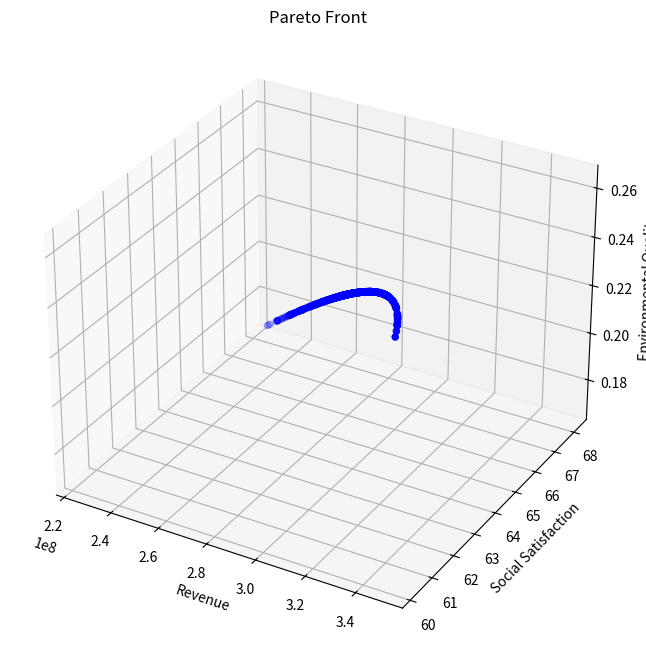

Reproduce this figure in Python.
from typing import List, Tuple

import matplotlib.pyplot as plt
import numpy as np
from mpl_toolkits.mplot3d import Axes3D


class TourismOptimization:
    def __init__(self):
        # 模型系数
        self.k1 = 0.4  # 环保投资效率系数
        self.k2 = 0.3  # 碳排放影响系数
        self.k3 = 0.3  # 自然恢复系数
        self.k4 = 0.15  # 基础设施发展系数
        self.k5 = 0.3  # 基础设施投资系数
        self.k6 = 0.25  # 环保投资系数

        # 社会满意度参数
        self.a1 = -1.975284171471327e-11  # 游客数量对居民满意度的影响系数
        self.a2 = 4.772497706879391e-05  # 旅游税对游客满意度的影响系数
        self.a3 = 0.015  # 消费水平对游客满意度的影响系数
        self.b1 = 39.266042633247565  # 居民基础满意度
        self.b2 = 60  # 游客基础满意度

        # 约束条件上限
        self.Nt_max = 5000000  # 最大游客数量
        self.tau_max = 10  # 最大旅游税
        self.Pt = 190  # 固定游客消费为常数
        self.Pt_max = 190  # 更新最大游客消费为固定值
        self.CO2_max = 8000000  # 最大碳排放量
        self.E = 0  # 最小环境质量指数

        # 其他参数
        self.CO2p = 0.184  # 人均碳排放量

        # 系统动态参数
        self.dt = 0.1  # 时间步长

        # 新增参数
        self.Cwater = 18900000  # 水资源容量
        self.Cwaste = 2549110  # 废物处理容量
        self.a4 = 0.01  # 游客数量对游客满意度的影响系数
        self.b3 = 10  # 废物处理基准增长率

    def calculate_revenue(self, x: np.ndarray) -> float:
        """计算总收入"""
        Nt, tau_t = x
        return self.Pt * Nt  # 使用固定的Pt值

    def calculate_social_satisfaction(self, x: np.ndarray) -> float:
        """计算社会满意度，确保满意度在0-100范围内"""
        Nt, tau_t = x

        # 居民满意度包含二次项
        S_residents = self.a1 * Nt * Nt + self.a2 * Nt + self.b1
        # 限制居民满意度在0-100范围内
        S_residents = np.clip(S_residents, 0, 100)

        # 游客满意度
        # S_tourists = self.a3 * self.Pt + self.a4 * Nt + self.b2
        # 限制游客满意度在0-100范围内
        # S_tourists = np.clip(S_tourists, 0, 100)

        # 加权平均
        return S_residents

    def calculate_environmental_quality(self, x: np.ndarray) -> float:
        """计算环境质量指数"""
        Nt, tau_t = x
        return (
            self.k1 * self.CO2p * Nt / self.CO2_max
            + self.k2 * Nt / self.Cwaste
            + self.k3 * Nt / self.Cwater
        )

    # def calculate_dCwaste_dt(self, x: np.ndarray) -> float:
    #     """计算废物处理容量的变化率 dCwaste/dt"""
    #     Nt, tau_t = x
    #     Pb = self.k5 * tau_t * Nt  # 基础设施投资
    #     return self.k4 * Pb + self.b3

    def constraints(self, x: np.ndarray) -> List[float]:
        """检查所有约束条件"""
        Nt, tau_t = x
        return [
            self.Nt_max - Nt,  # 游客数量上限约束
            self.tau_max - tau_t,  # 旅游税上限约束
            self.CO2_max - Nt * self.CO2p,  # 碳排放约束
            self.a1 * Nt * Nt + self.a2 * Nt + self.b1 - 60,  # 居民满意度最低要求
            Nt,  # 游客数量非负
            tau_t,  # 旅游税非负
        ]

    def is_feasible(self, x: np.ndarray) -> bool:
        """检查解是否满足所有约束条件"""
        return all(c >= 0 for c in self.constraints(x))

    def dominates(
        self, obj1: Tuple[float, float, float], obj2: Tuple[float, float, float]
    ) -> bool:
        """检查obj1是否支配obj2"""
        return all(o1 >= o2 for o1, o2 in zip(obj1, obj2)) and any(
            o1 > o2 for o1, o2 in zip(obj1, obj2)
        )

    def crossover_and_mutate(
        self, parent1: np.ndarray, parent2: np.ndarray
    ) -> np.ndarray:
        """进行交叉和变异操作"""
        # 算术交叉
        alpha = np.random.random()
        child = alpha * parent1 + (1 - alpha) * parent2

        # 变异
        mutation_rate = 0.1
        if np.random.random() < mutation_rate:
            mutation_strength = 0.1
            child += np.random.normal(0, mutation_strength, size=2)

        # 确保在约束范围内
        child[0] = np.clip(child[0], 0, self.Nt_max)
        child[1] = np.clip(child[1], 0, self.tau_max)

        return child

    def pareto_optimization(
        self, population_size: int = 100, generations: int = 50
    ) -> List[np.ndarray]:
        """执行帕累托优化"""
        # 初始化种群
        population = []
        while len(population) < population_size:
            x = np.array(
                [
                    np.random.uniform(0, self.Nt_max),
                    np.random.uniform(0, self.tau_max),
                ]
            )
            if self.is_feasible(x):
                population.append(x)

        pareto_front = []
        for generation in range(generations):
            # 评估当前种群的目标函数值
            objectives = []
            for solution in population:
                if self.is_feasible(solution):
                    obj1 = self.calculate_revenue(solution)
                    obj2 = self.calculate_social_satisfaction(solution)
                    obj3 = self.calculate_environmental_quality(solution)
                    objectives.append((obj1, obj2, obj3))
                else:
                    objectives.append((-np.inf, -np.inf, -np.inf))

            # 更新帕累托前沿
            for i, solution in enumerate(population):
                if not self.is_feasible(solution):
                    continue
                dominated = False
                for j, other_solution in enumerate(population):
                    if (
                        i != j
                        and self.is_feasible(other_solution)
                        and self.dominates(objectives[j], objectives[i])
                    ):
                        dominated = True
                        break
                if not dominated:
                    pareto_front.append(solution)

            # 生成新种群
            new_population = []
            while len(new_population) < population_size:
                # 锦标赛选择
                tournament = np.random.choice(len(population), 2, replace=False)
                if objectives[tournament[0]][0] > objectives[tournament[1]][0]:
                    parent1 = population[tournament[0]]
                else:
                    parent1 = population[tournament[1]]

                tournament = np.random.choice(len(population), 2, replace=False)
                if objectives[tournament[0]][1] > objectives[tournament[1]][1]:
                    parent2 = population[tournament[0]]
                else:
                    parent2 = population[tournament[1]]

                # 交叉和变异
                child = self.crossover_and_mutate(parent1, parent2)
                if self.is_feasible(child):
                    new_population.append(child)

            population = new_population

        # 移除重复解
        pareto_front = np.unique(pareto_front, axis=0)
        return pareto_front

    def simulate_system(self, x: np.ndarray, time_steps: int = 10) -> List[dict]:
        """模拟系统动态变化"""
        history = []
        current_x = x.copy()
        current_Cwaste = self.Cwaste

        for t in range(time_steps):
            # 直接计算环境质量，而不是通过变化率
            current_E = self.calculate_environmental_quality(current_x)

            state = {
                "t": t * self.dt,
                "Nt": current_x[0],
                "tau_t": current_x[1],
                "Pt": self.Pt,
                "E": current_E,
                "Cwaste": current_Cwaste,
                "Revenue": self.calculate_revenue(current_x),
                "Satisfaction": self.calculate_social_satisfaction(current_x),
            }
            history.append(state)

            # 计算其他状态变量的变化率
            # dCwaste = self.calculate_dCwaste_dt(current_x) * self.dt

            # 更新状态变量
            # current_Cwaste += dCwaste

        return history

    def visualize_pareto_front(self, pareto_front: List[np.ndarray]):
        """可视化帕累托前沿"""
        if len(pareto_front) == 0:
            print("No feasible solutions found!")
            return

        objectives = np.array(
            [
                [
                    self.calculate_revenue(x),
                    self.calculate_social_satisfaction(x),
                    self.calculate_environmental_quality(x),
                ]
                for x in pareto_front
            ]
        )

        fig = plt.figure(figsize=(12, 8))
        ax = fig.add_subplot(111, projection="3d")

        scatter = ax.scatter(
            objectives[:, 0], objectives[:, 1], objectives[:, 2], c="b", marker="o"
        )

        ax.set_xlabel("Revenue")
        ax.set_ylabel("Social Satisfaction")
        ax.set_zlabel("Environmental Quality")
        ax.set_title("Pareto Front")

        plt.show()

    def plot_simulation_results(self, history: List[dict]):
        """绘制模拟结果"""
        t = [state["t"] for state in history]
        Nt = [state["Nt"] for state in history]
        E = [state["E"] for state in history]
        Cwaste = [state["Cwaste"] for state in history]  # 新增废物处理容量数据
        Revenue = [state["Revenue"] for state in history]
        Satisfaction = [state["Satisfaction"] for state in history]

        fig, axes = plt.subplots(3, 2, figsize=(15, 15))  # 增加图表数量

        # 游客数量变化
        axes[0, 0].plot(t, Nt)
        axes[0, 0].set_title("Tourist Numbers")
        axes[0, 0].set_xlabel("Time")
        axes[0, 0].set_ylabel("Nt")

        # 环境质量变化
        axes[0, 1].plot(t, E)
        axes[0, 1].set_title("Environmental Quality")
        axes[0, 1].set_xlabel("Time")
        axes[0, 1].set_ylabel("E")

        # 废物处理容量变化
        axes[2, 0].plot(t, Cwaste)
        axes[2, 0].set_title("Waste Treatment Capacity")
        axes[2, 0].set_xlabel("Time")
        axes[2, 0].set_ylabel("Cwaste")

        # 收入和满意度变化
        ax2 = axes[1, 1].twinx()
        (l1,) = axes[1, 1].plot(t, Revenue, "b-", label="Revenue")
        (l2,) = ax2.plot(t, Satisfaction, "r-", label="Satisfaction")
        axes[1, 1].set_xlabel("Time")
        axes[1, 1].set_ylabel("Revenue", color="b")
        ax2.set_ylabel("Satisfaction", color="r")
        axes[1, 1].legend(handles=[l1, l2])

        plt.tight_layout()
        plt.show()


def main():
    # Set random seed for reproducibility
    np.random.seed(42)

    # Create optimizer instance
    optimizer = TourismOptimization()

    # Execute Pareto optimization
    print("Performing Pareto optimization...")
    pareto_front = optimizer.pareto_optimization(population_size=100, generations=50)

    # Visualize Pareto front
    print(f"Found {len(pareto_front)} Pareto optimal solutions")
    optimizer.visualize_pareto_front(pareto_front)

    # Print all Pareto optimal solutions
    print("\nAll Pareto optimal solutions:")
    for i, solution in enumerate(pareto_front, 1):
        print(f"\nSolution {i}:")
        print(f"Tourist Numbers: {solution[0]:.0f}")
        print(f"Tourism Tax: {solution[1]:.2f}")
        print(f"Tourist Consumption: {optimizer.Pt:.2f}")  # 使用固定的Pt值
        print(f"Expected Revenue: {optimizer.calculate_revenue(solution):.2f}")
        print(
            f"Social Satisfaction: {optimizer.calculate_social_satisfaction(solution):.2f}"
        )
        print(
            f"Environmental Quality: {optimizer.calculate_environmental_quality(solution):.2f}"
        )

    # Select an example solution for system dynamics simulation
    # if len(pareto_front) > 0:
    #     # Choose the solution with highest revenue as example
    #     example_solution = max(
    #         pareto_front, key=lambda x: optimizer.calculate_revenue(x)
    #     )

    #     print("\nSelected example solution (highest revenue):")
    #     print(f"Tourist Numbers: {example_solution[0]:.0f}")
    #     print(f"Tourism Tax: {example_solution[1]:.2f}")
    #     print(f"Tourist Consumption: {example_solution[2]:.2f}")
    #     print(f"Expected Revenue: {optimizer.calculate_revenue(example_solution):.2f}")
    #     print(
    #         f"Social Satisfaction: {optimizer.calculate_social_satisfaction(example_solution):.2f}"
    #     )
    #     print(
    #         f"Environmental Quality: {optimizer.calculate_environmental_quality(example_solution):.2f}"
    #     )

    #     # Simulate system dynamics
    #     # print("\nSimulating system dynamics...")
    #     history = optimizer.simulate_system(example_solution, time_steps=50)

    #     # Visualize simulation results
    #     # optimizer.plot_simulation_results(history)
    # else:
    #     print("No feasible solutions found!")


if __name__ == "__main__":
    main()
